4-way image classification set "data" from GitHub (azief27saclolo/Thesis-Project); label vocabulary: early blight leaf, healthy leaf, late blight leaf, septoria leaf.

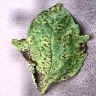
Label: septoria leaf

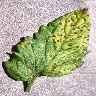
Label: septoria leaf

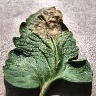
Label: late blight leaf

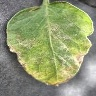
Label: late blight leaf

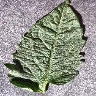
Label: healthy leaf

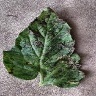
Label: early blight leaf
